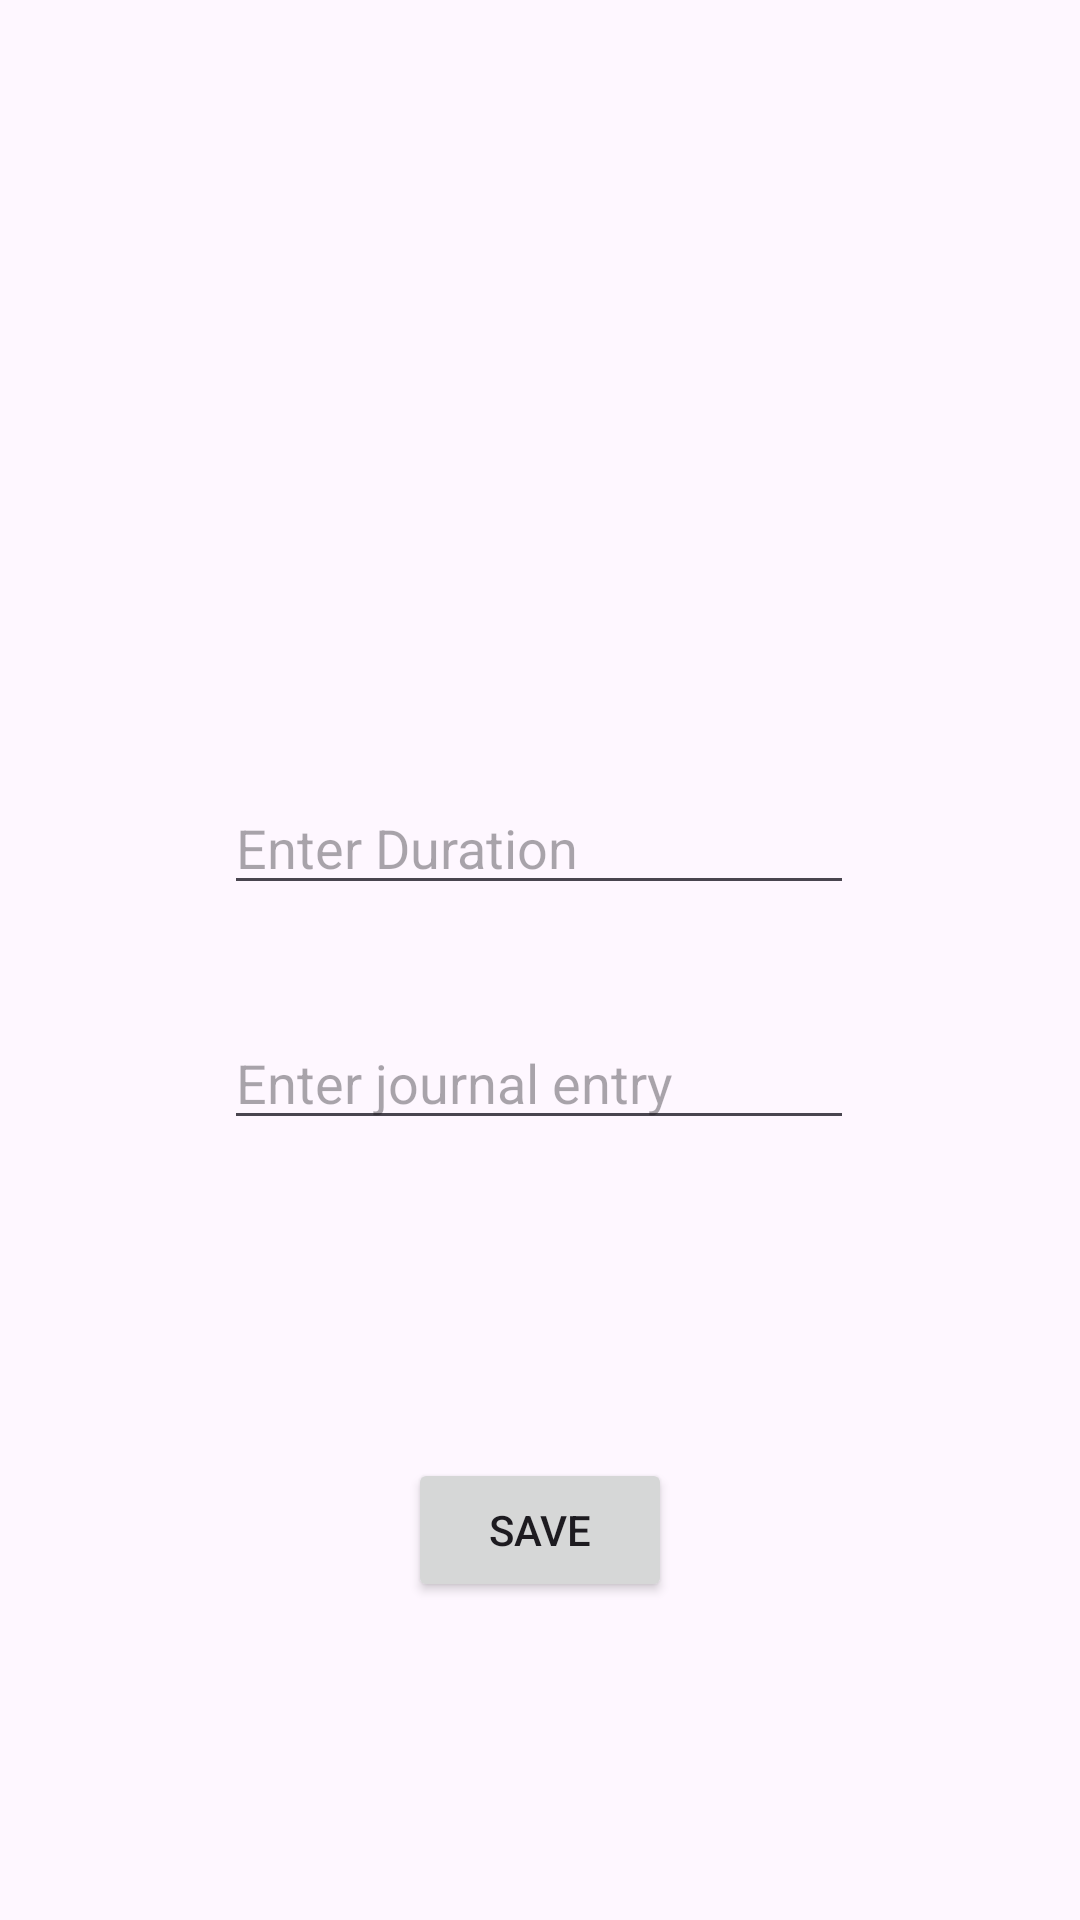

Android layout source for this screen:
<!-- AndroidManifest.xml: application theme Theme.MyJournal -->
<!-- res/layout/activity_add_entry.xml -->
<?xml version="1.0" encoding="utf-8"?>
<androidx.constraintlayout.widget.ConstraintLayout xmlns:android="http://schemas.android.com/apk/res/android"
    xmlns:app="http://schemas.android.com/apk/res-auto"
    xmlns:tools="http://schemas.android.com/tools"
    android:id="@+id/main"
    android:layout_width="match_parent"
    android:layout_height="match_parent"
    tools:context=".AddEntry">

    <EditText
        android:id="@+id/title"
        android:layout_width="wrap_content"
        android:layout_height="wrap_content"
        android:layout_marginBottom="260dp"
        android:ems="10"
        android:inputType="text"
        android:hint = "Enter journal entry"
        app:layout_constraintBottom_toBottomOf="parent"
        app:layout_constraintEnd_toEndOf="parent"
        app:layout_constraintHorizontal_bias="0.497"
        app:layout_constraintStart_toStartOf="parent" />

    <EditText
        android:id="@+id/duration"
        android:layout_width="wrap_content"
        android:layout_height="wrap_content"
        android:ems="10"
        android:inputType="number"
        android:hint="Enter Duration"
        app:layout_constraintBottom_toTopOf="@+id/title"
        app:layout_constraintEnd_toEndOf="parent"
        app:layout_constraintHorizontal_bias="0.497"
        app:layout_constraintStart_toStartOf="parent"
        app:layout_constraintTop_toTopOf="parent"
        app:layout_constraintVertical_bias="0.876" />

    <Button
        android:id="@+id/save"
        android:layout_width="wrap_content"
        android:layout_height="wrap_content"
        android:text="Save"
        android:onClick="launchMainActivity"
        app:layout_constraintBottom_toBottomOf="parent"
        app:layout_constraintEnd_toEndOf="parent"
        app:layout_constraintStart_toStartOf="parent"
        app:layout_constraintTop_toBottomOf="@+id/title" />
</androidx.constraintlayout.widget.ConstraintLayout>
<!-- resources referenced by this layout -->
<resources>
  <style name="Theme.MyJournal" parent="Base.Theme.MyJournal" />
  <style name="Base.Theme.MyJournal" parent="Theme.Material3.DayNight.NoActionBar">
          
          
      </style>
</resources>
